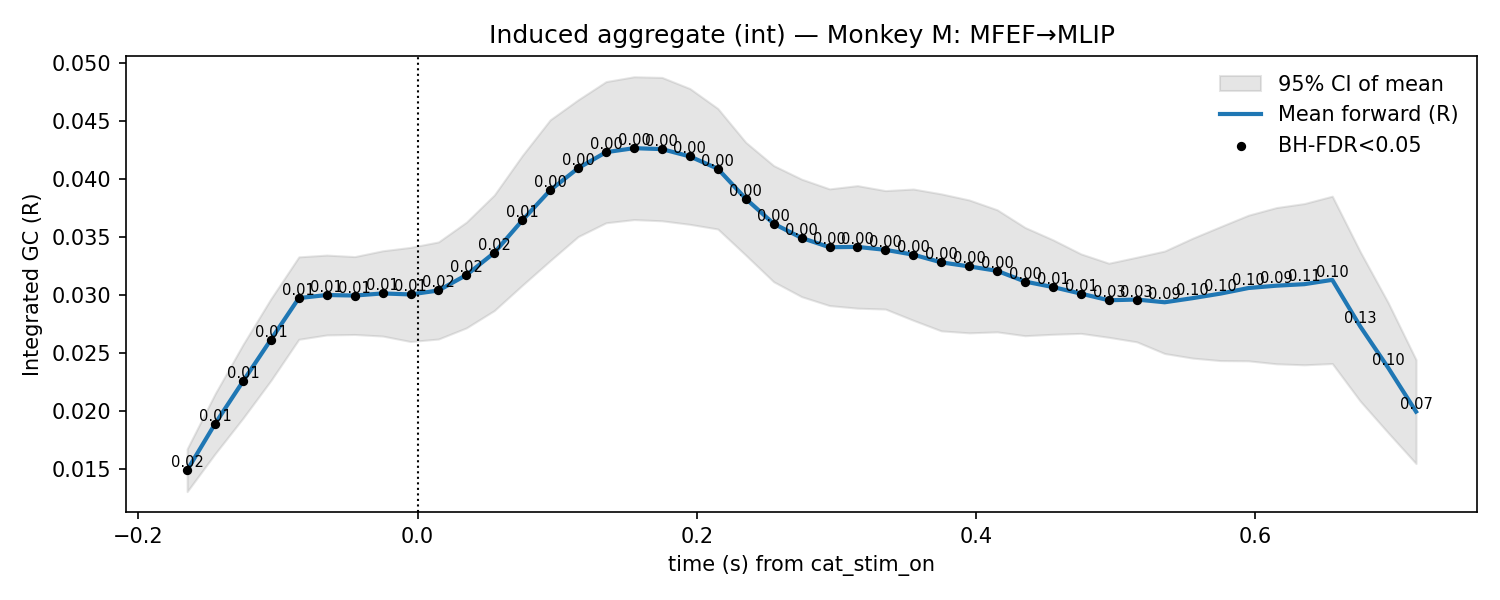

Data behind this chart, as committed beside it:
t, mu, lo, hi, p_stouffer, sig_fdr, n_sessions
-0.165, 0.01485, 0.01301, 0.01669, 0.02214, 1, 11.0
-0.145, 0.01886, 0.01627, 0.02144, 0.01441, 1, 11.0
-0.125, 0.02252, 0.01934, 0.0257, 0.01412, 1, 11.0
-0.105, 0.02612, 0.02259, 0.02965, 0.01302, 1, 11.0
-0.085, 0.0297, 0.02615, 0.03326, 0.01037, 1, 11.0
-0.065, 0.02997, 0.02652, 0.03341, 0.006275, 1, 11.0
-0.045, 0.02992, 0.02656, 0.03328, 0.005207, 1, 11.0
-0.025, 0.0301, 0.02643, 0.03378, 0.005717, 1, 11.0
-0.005, 0.03002, 0.02596, 0.03408, 0.01308, 1, 11.0
0.015, 0.03036, 0.02617, 0.03455, 0.02223, 1, 11.0
0.035, 0.03169, 0.02713, 0.03625, 0.02499, 1, 11.0
0.055, 0.03361, 0.02863, 0.0386, 0.02381, 1, 11.0
0.075, 0.0364, 0.03081, 0.042, 0.01006, 1, 11.0
0.095, 0.03901, 0.03293, 0.04508, 0.002288, 1, 11.0
0.115, 0.0409, 0.035, 0.0468, 0.0004481, 1, 11.0
0.135, 0.04228, 0.0362, 0.04837, 0.0003298, 1, 11.0
0.155, 0.04263, 0.03647, 0.04879, 0.0002698, 1, 11.0
0.175, 0.04255, 0.03637, 0.04873, 9.922505572668161e-05, 1, 11.0
0.195, 0.04192, 0.03606, 0.04777, 3.03976930037253e-05, 1, 11.0
0.215, 0.04086, 0.03566, 0.04605, 3.2729020457145097e-06, 1, 11.0
0.235, 0.03827, 0.03341, 0.04314, 9.437030793035817e-06, 1, 11.0
0.255, 0.03612, 0.03111, 0.04113, 8.117289203468658e-06, 1, 11.0
0.275, 0.03489, 0.02982, 0.03996, 4.548732479459083e-06, 1, 11.0
0.295, 0.03409, 0.02905, 0.03912, 5.006445651933866e-06, 1, 11.0
0.315, 0.03412, 0.02883, 0.0394, 2.2609396985728836e-06, 1, 11.0
0.335, 0.03386, 0.02875, 0.03897, 3.3713374852917255e-06, 1, 11.0
0.355, 0.03345, 0.02779, 0.03911, 2.4122408541993323e-05, 1, 11.0
0.375, 0.03278, 0.02687, 0.03869, 0.0001697, 1, 11.0
0.395, 0.03243, 0.0267, 0.03816, 0.0003117, 1, 11.0
0.415, 0.03205, 0.02679, 0.03732, 0.000523, 1, 11.0
0.435, 0.03112, 0.02646, 0.03579, 0.003374, 1, 11.0
0.455, 0.03065, 0.02658, 0.03473, 0.005277, 1, 11.0
0.475, 0.03009, 0.02666, 0.03351, 0.01398, 1, 11.0
0.495, 0.02951, 0.02632, 0.03271, 0.03328, 1, 11.0
0.515, 0.02958, 0.02593, 0.03322, 0.03388, 1, 11.0
0.535, 0.02934, 0.02492, 0.03376, 0.09016, 0, 11.0
0.555, 0.02969, 0.02453, 0.03486, 0.09954, 0, 11.0
0.575, 0.03009, 0.02431, 0.03587, 0.09807, 0, 11.0
0.595, 0.03057, 0.02429, 0.03685, 0.09627, 0, 11.0
0.615, 0.03077, 0.02403, 0.03751, 0.08572, 0, 11.0
0.635, 0.0309, 0.02395, 0.03785, 0.1136, 0, 11.0
0.655, 0.03127, 0.02406, 0.03849, 0.09692, 0, 11.0
0.675, 0.02726, 0.02082, 0.03371, 0.1319, 0, 11.0
0.695, 0.0237, 0.01809, 0.02931, 0.09632, 0, 11.0
0.715, 0.01991, 0.01543, 0.02439, 0.07376, 0, 11.0
